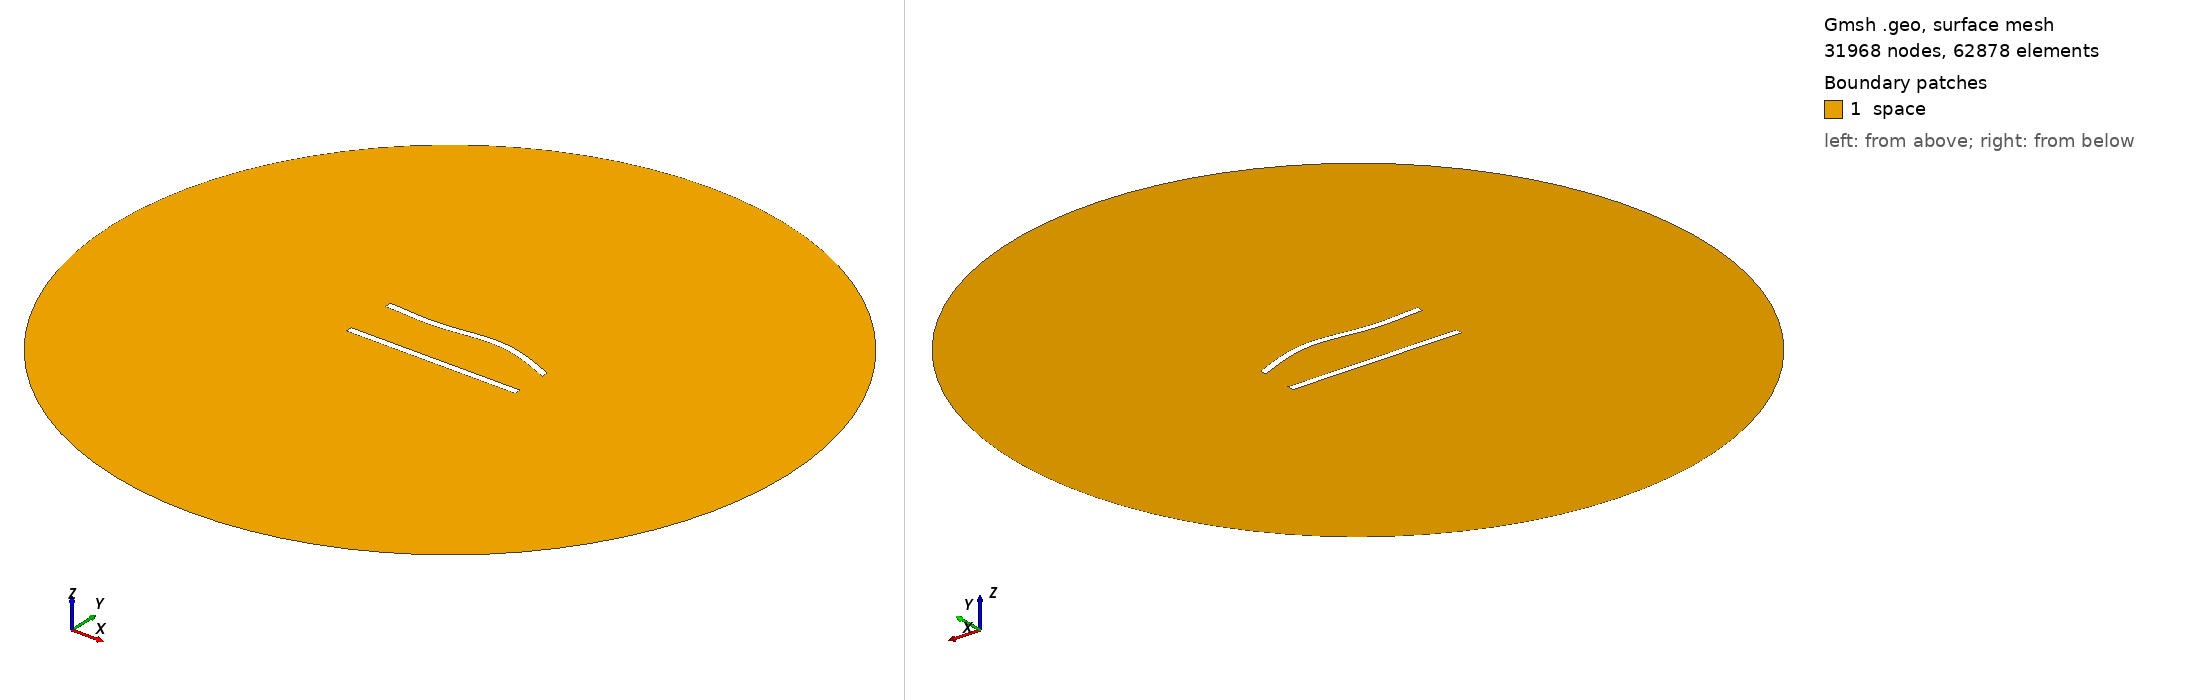

Gmsh geometry script, surface-meshed: 31968 nodes, 62878 surface elements. Boundary patches (legend numbers): 1 space. Left view from above one corner, right view from below the opposite corner. Legend entries are the model's physical surfaces. The drawing asked Gmsh for element sizes between 1% and 20% of the model's largest extent; the script's own settings can give other sizes.

=== 344.geo (drawn) ===
//---------------------------------------
// Geometry kernel
//---------------------------------------

SetFactory("OpenCASCADE");



//---------------------------------------
// Parameters of the geometry
//---------------------------------------

// Overetch of the upper plate
overetch = 0.0;

// Distance between the plates
distance = 30.0;

// Discretization over the x axis (for the deformation)
nx = 50; 

// Length of the plate
L = 100 - overetch; 

// Number of modes
n = 4; 

// 1st mode coefficient
coeff(1) = -1.5;
beta(1) = 0.596864 * 3.1415926535 / L;

// 2nd mode coefficient
coeff(2) = 1.5;
beta(2) = 1.49418 * 3.1415926535 / L;

// 3rd mode coefficient
coeff(3) = -1.5;
beta(3) = 2.50025 * 3.1415926535 / L;

// 4th mode coefficient
coeff(4) = 0.0;
beta(4) = 3.49999 * 3.1415926535 / L;



//---------------------------------------
// Upper plate (deformed rectangle)
//---------------------------------------

// Coordiantes of the upper plate
xmin = -50;
xmax = 50 - overetch;

// Height of the upper plate
yheight = 4 - 2 * overetch;

// Indexes of the points
UpperID[] = {};
LowerID[] = {};
LeftID[] = {};
RightID[] = {};

// Point index
p = 1;

// Horizontal edges
For i In {1:nx}
    x = xmin + (i-1)*(xmax - xmin)/(nx-1);

    y_bottom = distance / 2 + overetch;
    For j In {1:n}
        C = (Cosh(beta(j)*L) + Cos(beta(j)*L)) / (Sinh(beta(j)*L) + Sin(beta(j)*L));
        y_bottom  = y_bottom + coeff(j) * (Cosh(beta(j)*(x+50)) - Cos(beta(j)*(x+50)) - C * (Sinh(beta(j)*(x+50)) - Sin(beta(j)*(x+50))));
    EndFor

    y_top = y_bottom + yheight;

    Point(p) = {x, y_top, 0, 1.0};
    UpperID[i] = p;
    p = p + 1;

    Point(p) = {x, y_bottom, 0, 1.0};
    LowerID[i] = p;
    p = p + 1;
EndFor

// Create point lists
UpperPts[] = {}; LowerPts[] = {};
For i In {1:nx}
  UpperPts[] += {UpperID[i]};
  LowerPts[] += {LowerID[i]};
EndFor

// Build splines
Spline(1) = {UpperPts[]};
Spline(2) = {LowerPts[]};
Line(3) = {LowerPts[nx-1], UpperPts[nx-1]};
Line(4) = {LowerPts[0], UpperPts[0]};

// Build the plane surface
Curve Loop(1) = {2, 3, -1, -4};
Plane Surface(1) = {1};



//---------------------------------------
// Lower plate (rectangle)
//---------------------------------------

// Vertices
Point(1001) = {-50, -distance/2, 0, 1.0};
Point(1002) = { 50, -distance/2, 0, 1.0};
Point(1003) = { 50,  -distance/2 + 4, 0, 1.0};
Point(1004) = {-50,  -distance/2 + 4, 0, 1.0};

// Edges
Line(5) = {1001, 1002};
Line(6) = {1002, 1003};
Line(7) = {1003, 1004};
Line(8) = {1004, 1001};

// Plane surface
Line Loop(2) = {5, 6, 7, 8};
Plane Surface(2) = {2}; 



//---------------------------------------
// Outer (fictious) boundary
//---------------------------------------

// Points
Point(1005) = {0, 0, 0};       // Center
Point(1006) = {200, 0, 0};     // Start point
Point(1007) = {0, 200, 0};     // 90 degrees
Point(1008) = {-200, 0, 0};    // 180 degrees
Point(1009) = {0, -200, 0};    // 270 degrees

// Circle arcs (each needs start, center, end)
Circle(9) = {1006, 1005, 1007};
Circle(10) = {1007, 1005, 1008};
Circle(11) = {1008, 1005, 1009};
Circle(12) = {1009, 1005, 1006};

// Plane surface for the entire domain
Curve Loop(3) = {9, 10, 11, 12};
Surface(3) = {3};

// Subtract the plates from the whole domain to obtain the actual domain where we want to solve the equations
BooleanDifference{ Surface{3}; Delete; }{ Surface{1}; Surface{2}; Delete; }




//---------------------------------------
// Transfinite Lines/Curves
//---------------------------------------

// Set the number of points on the boundaries
r = 6;
d = 0.15;

// Plates
Transfinite Curve {1} = 50*r/4 Using Progression 1;
Transfinite Line {2} = 50*r Using Progression 1;
Transfinite Curve {3, 4} = 2*r Using Progression 1+d;
Transfinite Line {5} = 50*r/4 Using Progression 1;
Transfinite Line {7} = 50*r Using Progression 1;
Transfinite Line {6} = 2*r Using Progression 1-d;
Transfinite Line {8} = 2*r Using Progression 1+d;

// Outer boundary
Transfinite Line {9, 10, 11, 12} = 20 Using Progression 1;



//---------------------------------------
// Physical groups
//---------------------------------------                

// Physical curves (boundaries)
Physical Line("force_segment", 10) = {2};
Physical Line("upper_plate", 11) = {1, 3, 4};
Physical Line("lower_plate", 12) = {5, 6, 7, 8};
Physical Line("boundary", 20) = {9, 10, 11, 12};

// Physical Surfaces
Physical Surface("space", 30) = {3};



//---------------------------------------
// 6. Generate the Mesh
//---------------------------------------

// 2D mesh generation
Mesh 2;
